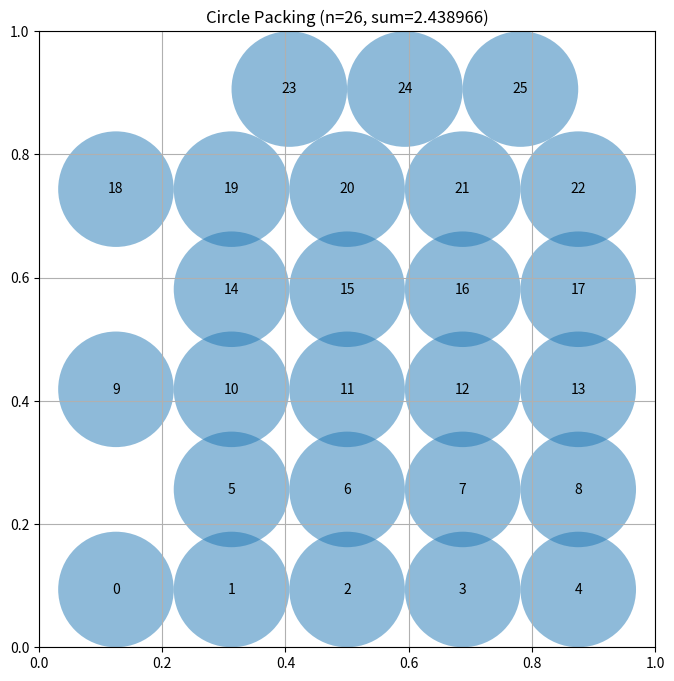

Python code for this plot:
# EVOLVE-BLOCK-START
"""Constructor-based circle packing for n=26 circles"""
import numpy as np


def construct_packing():
    """
    Construct a specific arrangement of 26 circles in a unit square
    that attempts to maximize the sum of their radii.

    Returns:
        Tuple of (centers, radii, sum_of_radii)
        centers: np.array of shape (26, 2) with (x, y) coordinates
        radii: np.array of shape (26) with radius of each circle
        sum_of_radii: Sum of all radii
    """
    # Initialize arrays for 26 circles
    n = 26
    centers = np.zeros((n, 2))

    # Hexagonal lattice packing: rows of 5,4,5,4,5,3 circles.
    # Uniform radius r, horizontal spacing s = 2r,
    # vertical row spacing h = s * sqrt(3)/2.
    # Vertical extent: 5h + s = 1  =>  s = 1 / (1 + 5*sqrt(3)/2)
    s = 1.0 / (1.0 + 5.0 * np.sqrt(3.0) / 2.0)
    r = s / 2.0
    h = s * np.sqrt(3.0) / 2.0

    row_counts = [5, 4, 5, 4, 5, 3]
    idx = 0
    for row, count in enumerate(row_counts):
        y = r + row * h
        # Even rows (5 circles) centered at x=0.5, offset pattern
        if row % 2 == 0:
            xs = [0.5 + (i - (count - 1) / 2.0) * s for i in range(count)]
        else:
            # Odd rows shifted by s/2 to complete the hexagonal lattice
            xs = [0.5 + (i - (count - 1) / 2.0 + 0.5) * s for i in range(count)]
        for x in xs:
            centers[idx] = [x, y]
            idx += 1

    # Uniform radii for the hexagonal lattice (all contacts exact)
    radii = np.full(n, r)

    # Calculate the sum of radii
    sum_radii = np.sum(radii)

    return centers, radii, sum_radii


def compute_max_radii(centers):
    """
    Compute the maximum possible radii for each circle position
    such that they don't overlap and stay within the unit square.

    Args:
        centers: np.array of shape (n, 2) with (x, y) coordinates

    Returns:
        np.array of shape (n) with radius of each circle
    """
    n = centers.shape[0]
    radii = np.ones(n)

    # First, limit by distance to square borders
    for i in range(n):
        x, y = centers[i]
        # Distance to borders
        radii[i] = min(x, y, 1 - x, 1 - y)

    # Then, limit by distance to other circles
    # Each pair of circles with centers at distance d can have
    # sum of radii at most d to avoid overlap
    for i in range(n):
        for j in range(i + 1, n):
            dist = np.sqrt(np.sum((centers[i] - centers[j]) ** 2))

            # If current radii would cause overlap
            if radii[i] + radii[j] > dist:
                # Scale both radii proportionally
                scale = dist / (radii[i] + radii[j])
                radii[i] *= scale
                radii[j] *= scale

    return radii


# EVOLVE-BLOCK-END


# This part remains fixed (not evolved)
def run_packing():
    """Run the circle packing constructor for n=26"""
    centers, radii, sum_radii = construct_packing()
    return centers, radii, sum_radii


def visualize(centers, radii):
    """
    Visualize the circle packing

    Args:
        centers: np.array of shape (n, 2) with (x, y) coordinates
        radii: np.array of shape (n) with radius of each circle
    """
    import matplotlib.pyplot as plt
    from matplotlib.patches import Circle

    fig, ax = plt.subplots(figsize=(8, 8))

    # Draw unit square
    ax.set_xlim(0, 1)
    ax.set_ylim(0, 1)
    ax.set_aspect("equal")
    ax.grid(True)

    # Draw circles
    for i, (center, radius) in enumerate(zip(centers, radii)):
        circle = Circle(center, radius, alpha=0.5)
        ax.add_patch(circle)
        ax.text(center[0], center[1], str(i), ha="center", va="center")

    plt.title(f"Circle Packing (n={len(centers)}, sum={sum(radii):.6f})")
    plt.show()


if __name__ == "__main__":
    centers, radii, sum_radii = run_packing()
    print(f"Sum of radii: {sum_radii}")
    # AlphaEvolve improved this to 2.635

    # Uncomment to visualize:
    visualize(centers, radii)
